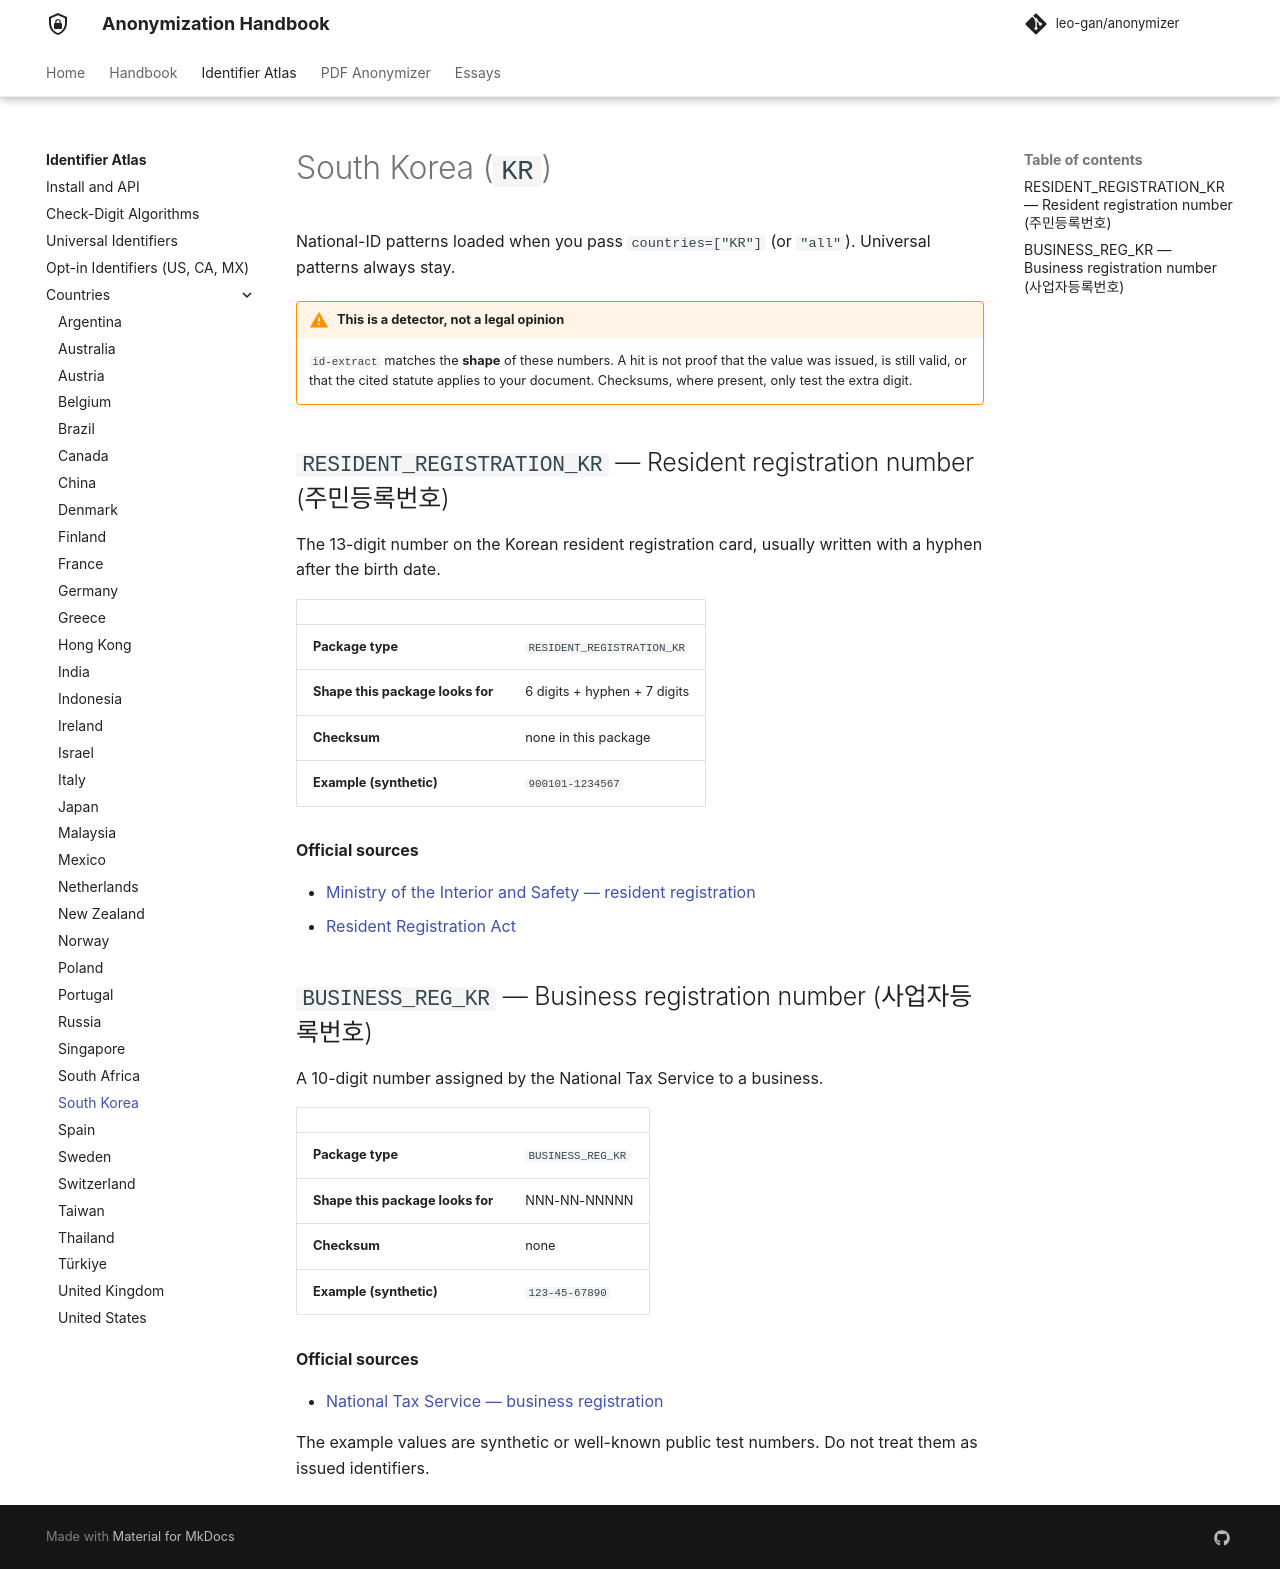

repository: leo-gan/anonymizer · page: id-extract/countries/kr/index.html · generator: mkdocs

# South Korea (`KR`)

National-ID patterns loaded when you pass `countries=["KR"]` (or `"all"`). Universal patterns always stay.



!!! warning "This is a detector, not a legal opinion"
    `id-extract` matches the **shape** of these numbers. A hit is not proof that the value was issued, is still valid, or that the cited statute applies to your document. Checksums, where present, only test the extra digit.


## `RESIDENT_REGISTRATION_KR` — Resident registration number (주민등록번호)

The 13-digit number on the Korean resident registration card, usually written with a hyphen after the birth date.

| | |
|---|---|
| **Package type** | `RESIDENT_REGISTRATION_KR` |
| **Shape this package looks for** | 6 digits + hyphen + 7 digits |
| **Checksum** | none in this package |
| **Example (synthetic)** | `900101-1234567` |

**Official sources**

- [Ministry of the Interior and Safety — resident registration](https://www.mois.go.kr/eng/sub/a03/residentRegistration/screen.do)
- [Resident Registration Act](https://elaw.klri.re.kr/eng_service/lawView.do?hseq=59940&lang=ENG)

## `BUSINESS_REG_KR` — Business registration number (사업자등록번호)

A 10-digit number assigned by the National Tax Service to a business.

| | |
|---|---|
| **Package type** | `BUSINESS_REG_KR` |
| **Shape this package looks for** | NNN-NN-NNNNN |
| **Checksum** | none |
| **Example (synthetic)** | `123-45-67890` |

**Official sources**

- [National Tax Service — business registration](https://www.nts.go.kr/english/)

The example values are synthetic or well-known public test numbers. Do not treat them as issued identifiers.
